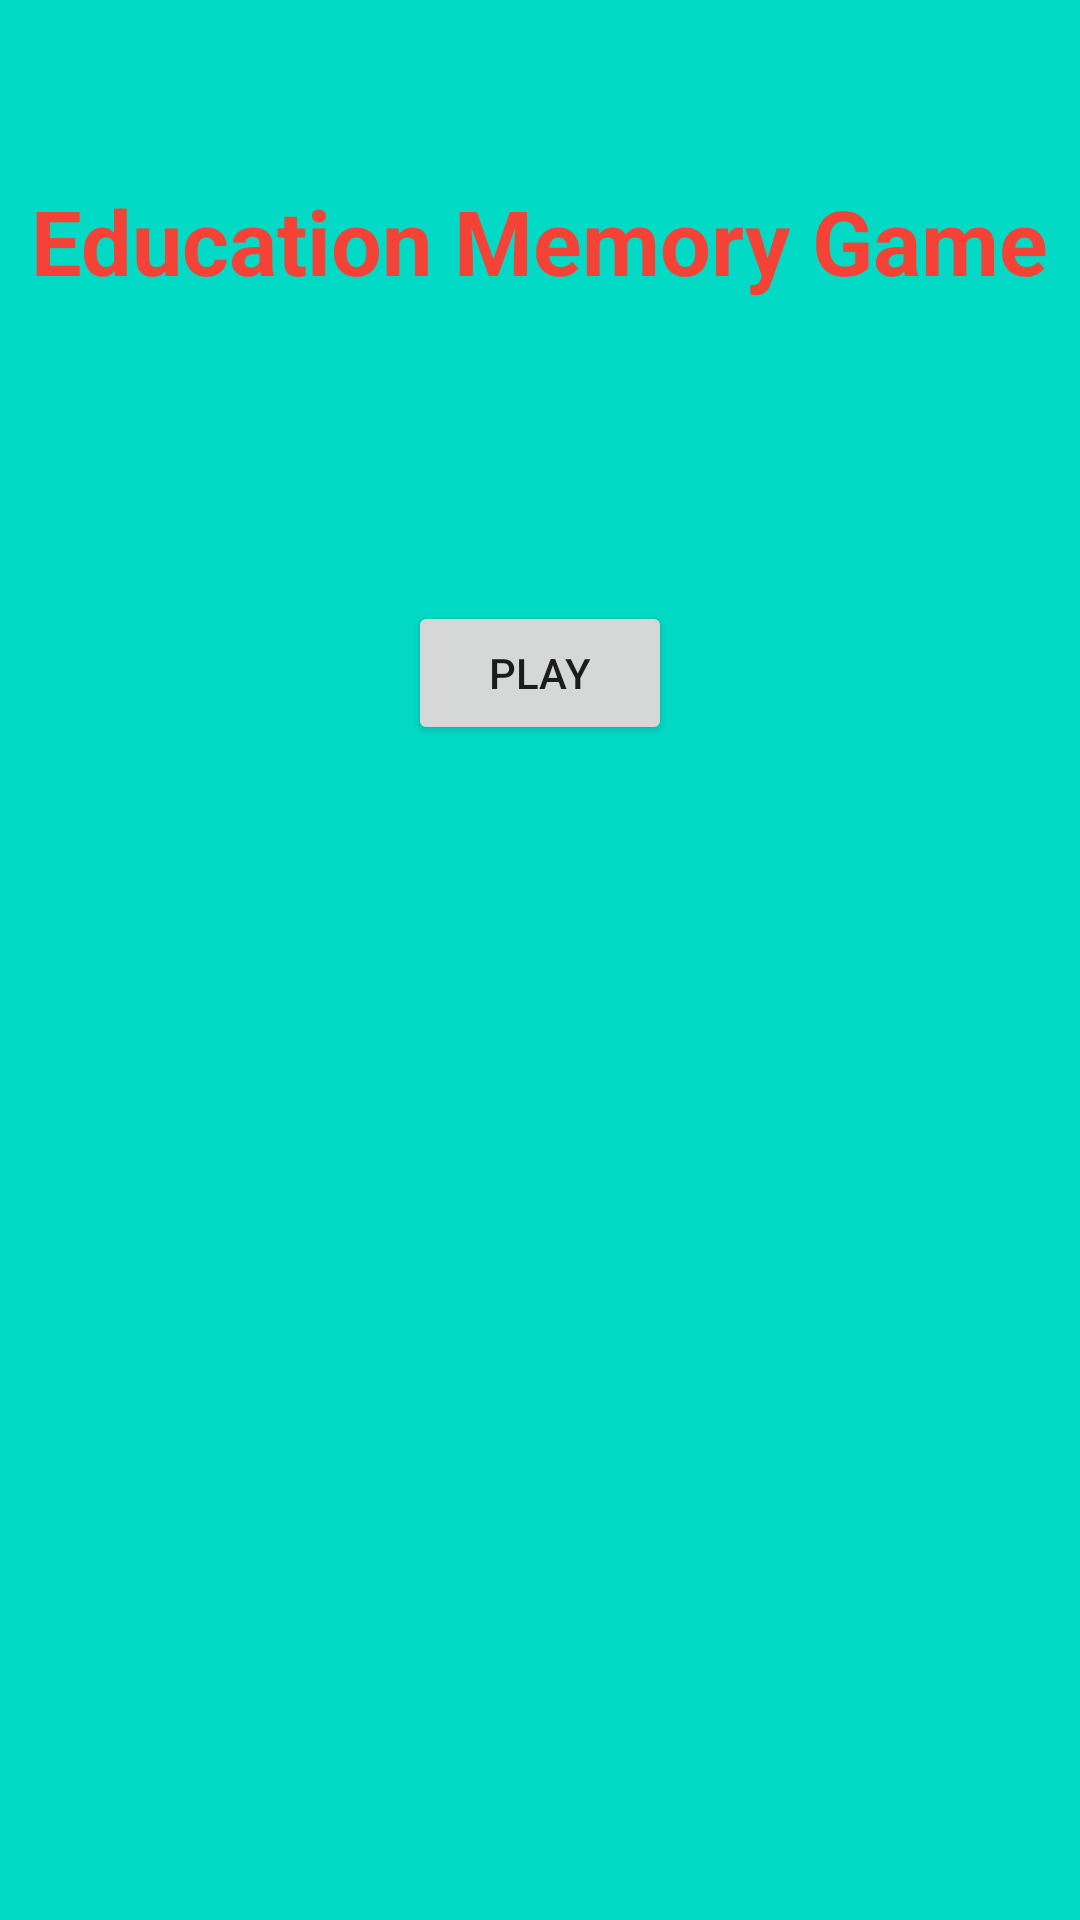

Here is an Android app screen rendered from its layout file. Give the layout XML and the strings, colors and styles it references.
<!-- AndroidManifest.xml: application theme Theme.EducationalMemoryGame -->
<!-- res/layout/activity_main.xml -->
<?xml version="1.0" encoding="utf-8"?>
<LinearLayout xmlns:android="http://schemas.android.com/apk/res/android"
    xmlns:app="http://schemas.android.com/apk/res-auto"
    xmlns:tools="http://schemas.android.com/tools"
    android:layout_width="match_parent"
    android:layout_height="match_parent"
    tools:context=".MainActivity"
    android:orientation="vertical"
    android:padding="10dp"
    android:background="@color/teal_200">

    <TextView
        android:layout_marginTop="50dp"
        android:layout_gravity="center"
        android:textStyle="bold"
        android:textColor="#F44336"
        android:textSize="30sp"
        android:layout_width="wrap_content"
        android:layout_height="wrap_content"
        android:text="Education Memory Game" />

    <Button
        android:id="@+id/buttonPlay"
        android:layout_width="wrap_content"
        android:layout_height="wrap_content"
        android:text="PLAY"
        android:layout_gravity="center"
        android:layout_marginTop="100dp"
        />

</LinearLayout>
<!-- resources referenced by this layout -->
<resources>
  <style name="Theme.EducationalMemoryGame" parent="Theme.MaterialComponents.DayNight.DarkActionBar">
          
          <item name="colorPrimary">@color/purple_500</item>
          <item name="colorPrimaryVariant">@color/purple_700</item>
          <item name="colorOnPrimary">@color/white</item>
          
          <item name="colorSecondary">@color/teal_200</item>
          <item name="colorSecondaryVariant">@color/teal_700</item>
          <item name="colorOnSecondary">@color/black</item>
          
          <item name="android:statusBarColor" tools:targetApi="l">?attr/colorPrimaryVariant</item>
          
      </style>
  <!-- not gathered from this repository: default colours our renderer supplied (Android Studio template values) -->
  <color name="purple_500">#FF6200EE</color>
  <color name="purple_700">#FF3700B3</color>
  <color name="teal_200">#FF03DAC5</color>
  <color name="teal_700">#FF018786</color>
  <color name="black">#FF000000</color>
  <color name="white">#FFFFFFFF</color>
</resources>
